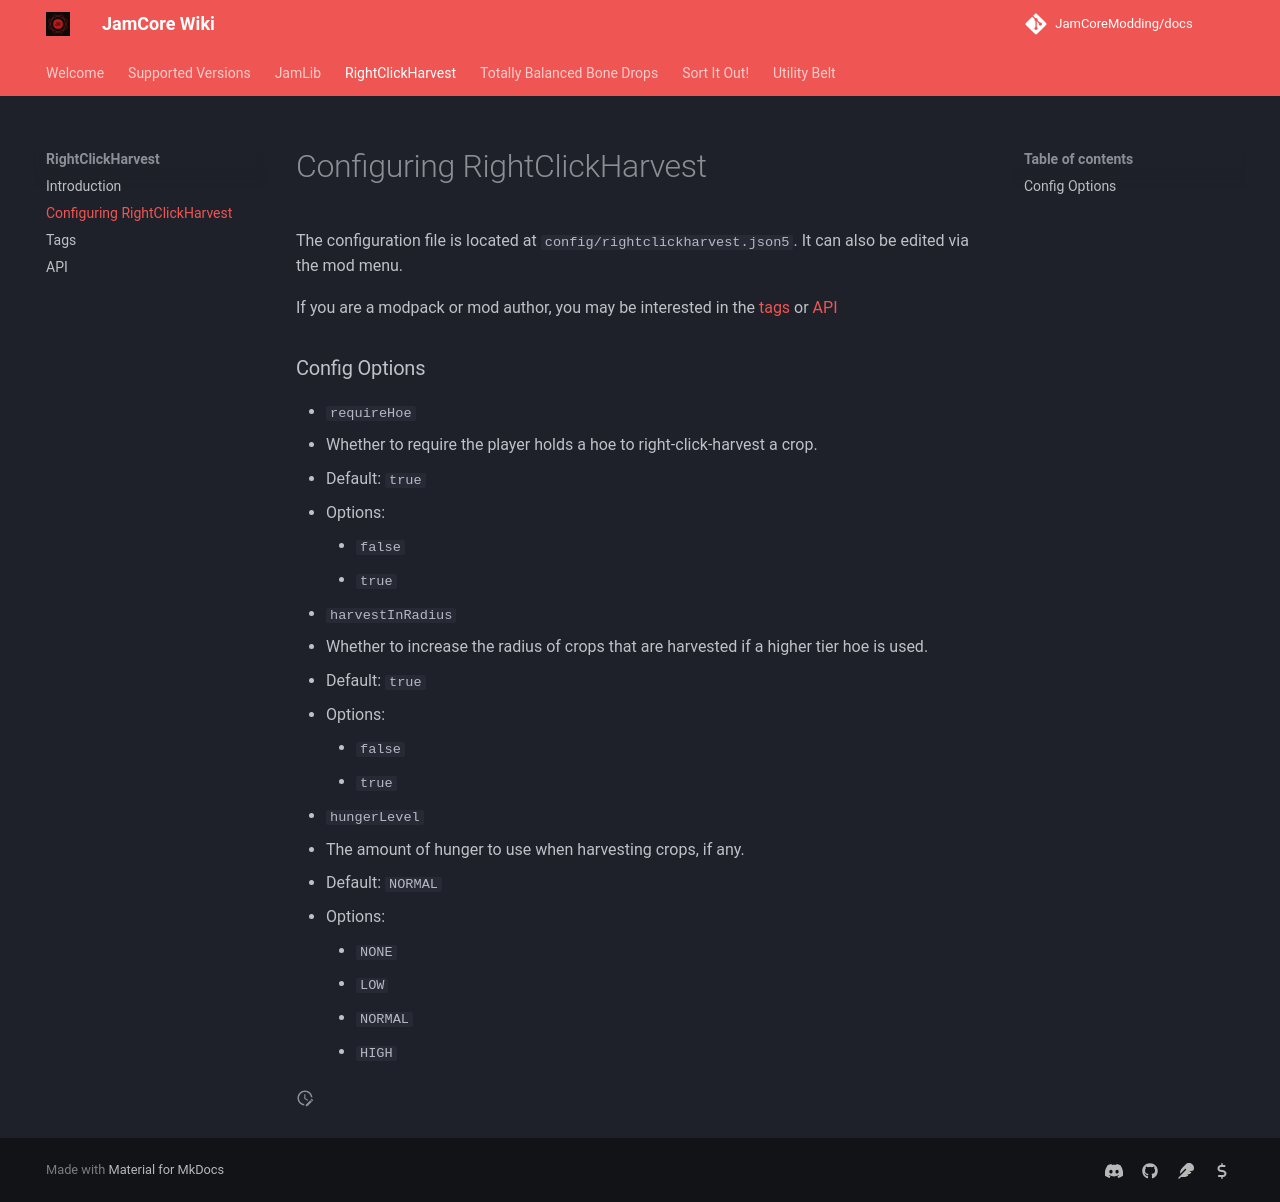

repository: JamCoreModding/docs · page: right-click-harvest/configuration/index.html · generator: mkdocs

The configuration file is located at `config/rightclickharvest.json5`. It can also be edited via the mod menu.

If you are a modpack or mod author, you may be interested in the [tags](/right-click-harvest/tags) or [API](/right-click-harvest/api)

### Config Options

- `requireHoe`
  - Whether to require the player holds a hoe to right-click-harvest a crop.
  - Default: `true`
  - Options:
    - `false`
    - `true`
- `harvestInRadius`
  - Whether to increase the radius of crops that are harvested if a higher tier hoe is used.
  - Default: `true`
  - Options:
    - `false`
    - `true`
- `hungerLevel`
  - The amount of hunger to use when harvesting crops, if any.
  - Default: `NORMAL`
  - Options:
    - `NONE`
    - `LOW`
    - `NORMAL`
    - `HIGH`
